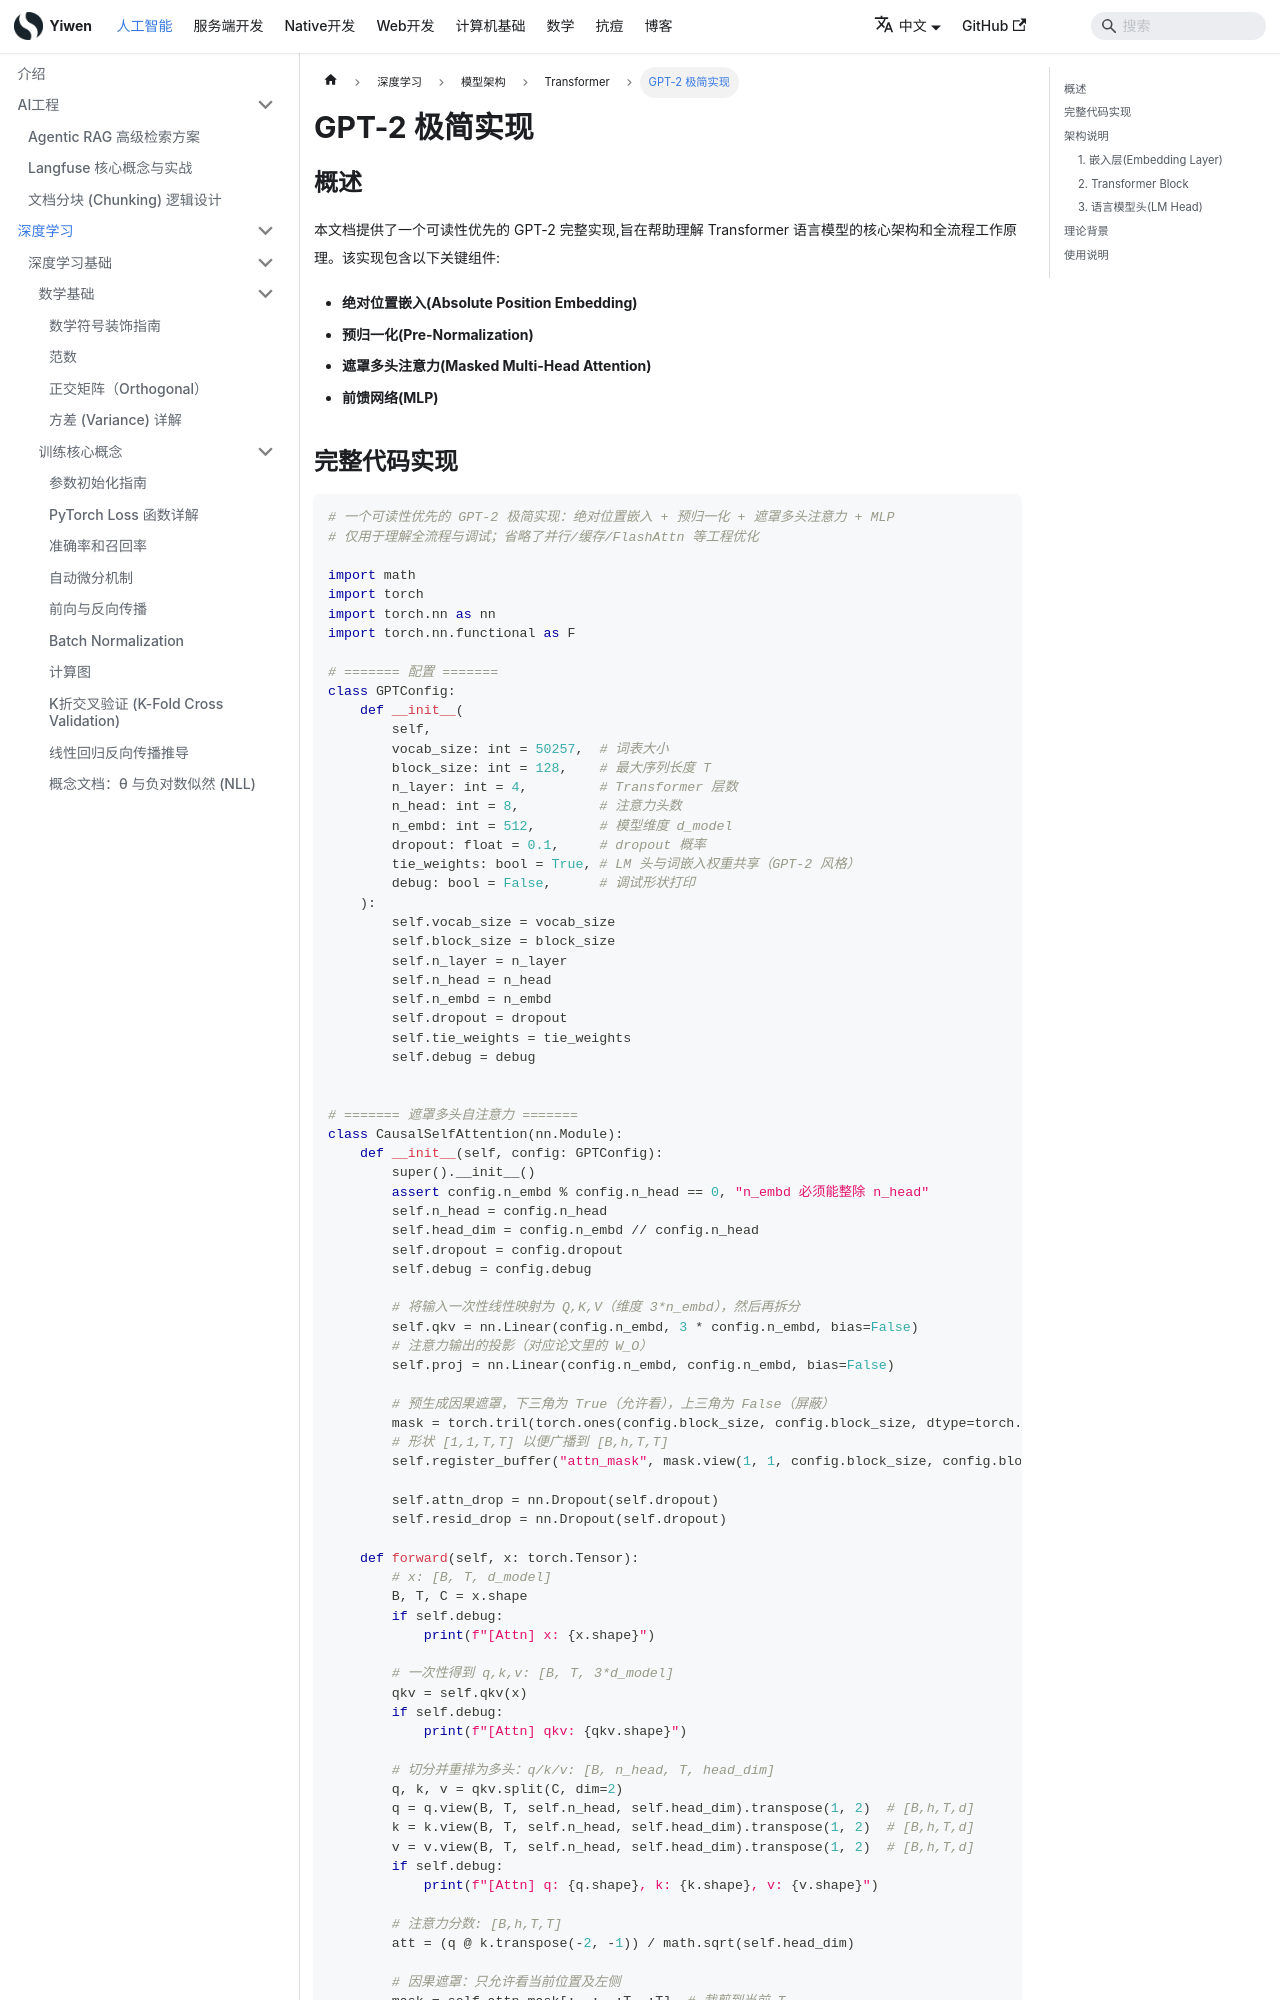

repository: Hao-yiwen/yiwen-blog-website · page: docs/ai/training/architectures/transformer/gpt2_simple/index.html · generator: docusaurus

---
title: "GPT-2 极简实现"
sidebar_label: "GPT-2 极简实现"
date: 2025-10-09
last_update:
  date: 2025-10-09
---

# GPT-2 极简实现

## 概述

本文档提供了一个可读性优先的 GPT-2 完整实现,旨在帮助理解 Transformer 语言模型的核心架构和全流程工作原理。该实现包含以下关键组件:

- **绝对位置嵌入(Absolute Position Embedding)**
- **预归一化(Pre-Normalization)**
- **遮罩多头注意力(Masked Multi-Head Attention)**
- **前馈网络(MLP)**
